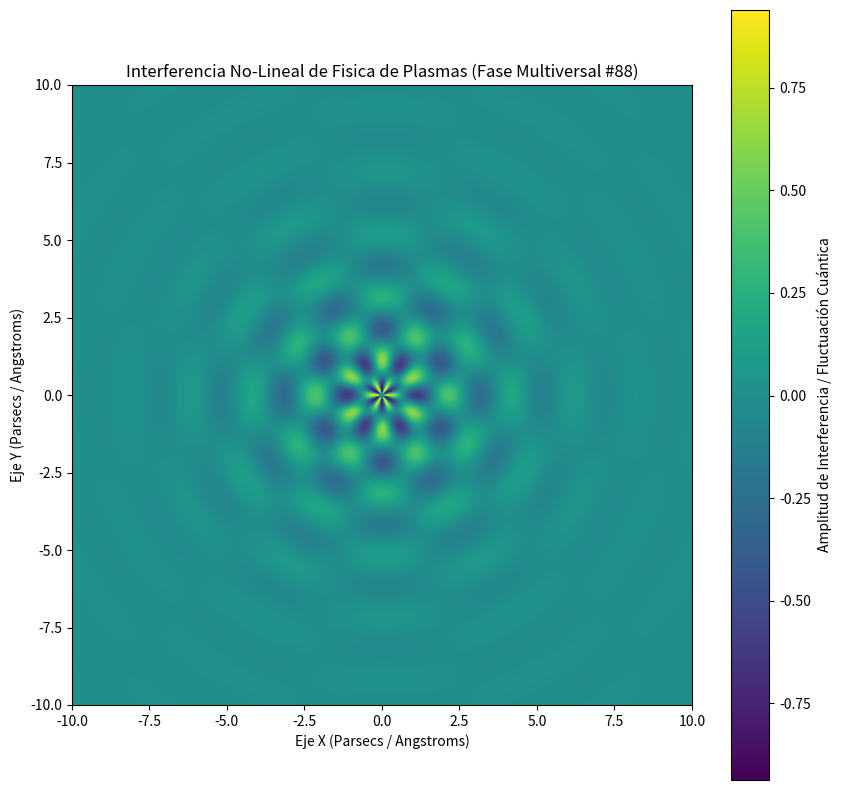

Write Python code to recreate this figure.
%matplotlib inline
# Simulación Multiversal: Fisica de Plasmas - Variante 88
import numpy as np
import matplotlib.pyplot as plt

# Parámetros Físicos No-Lineales
omega_1 = 3.101
omega_2 = 6.044
lambda_decay = 0.419
phase_shift = 1.041

x = np.linspace(-10, 10, 800)
y = np.linspace(-10, 10, 800)
X, Y = np.meshgrid(x, y)

# Dinámica de Fluidos / Campos Tensor-Escalares (Fase Multiversal)
R = np.sqrt(X**2 + Y**2) + 1e-5
Z = (np.sin(omega_1 * R + phase_shift) * np.cos(omega_2 * np.arctan2(Y, X))) * np.exp(-lambda_decay * R)

plt.figure(figsize=(10, 10))
plt.imshow(Z, cmap='viridis', extent=[-10, 10, -10, 10], origin='lower')
plt.colorbar(label='Amplitud de Interferencia / Fluctuación Cuántica')
plt.title(r'Interferencia No-Lineal de Fisica de Plasmas (Fase Multiversal #88)')
plt.xlabel('Eje X (Parsecs / Angstroms)')
plt.ylabel('Eje Y (Parsecs / Angstroms)')
plt.show()
